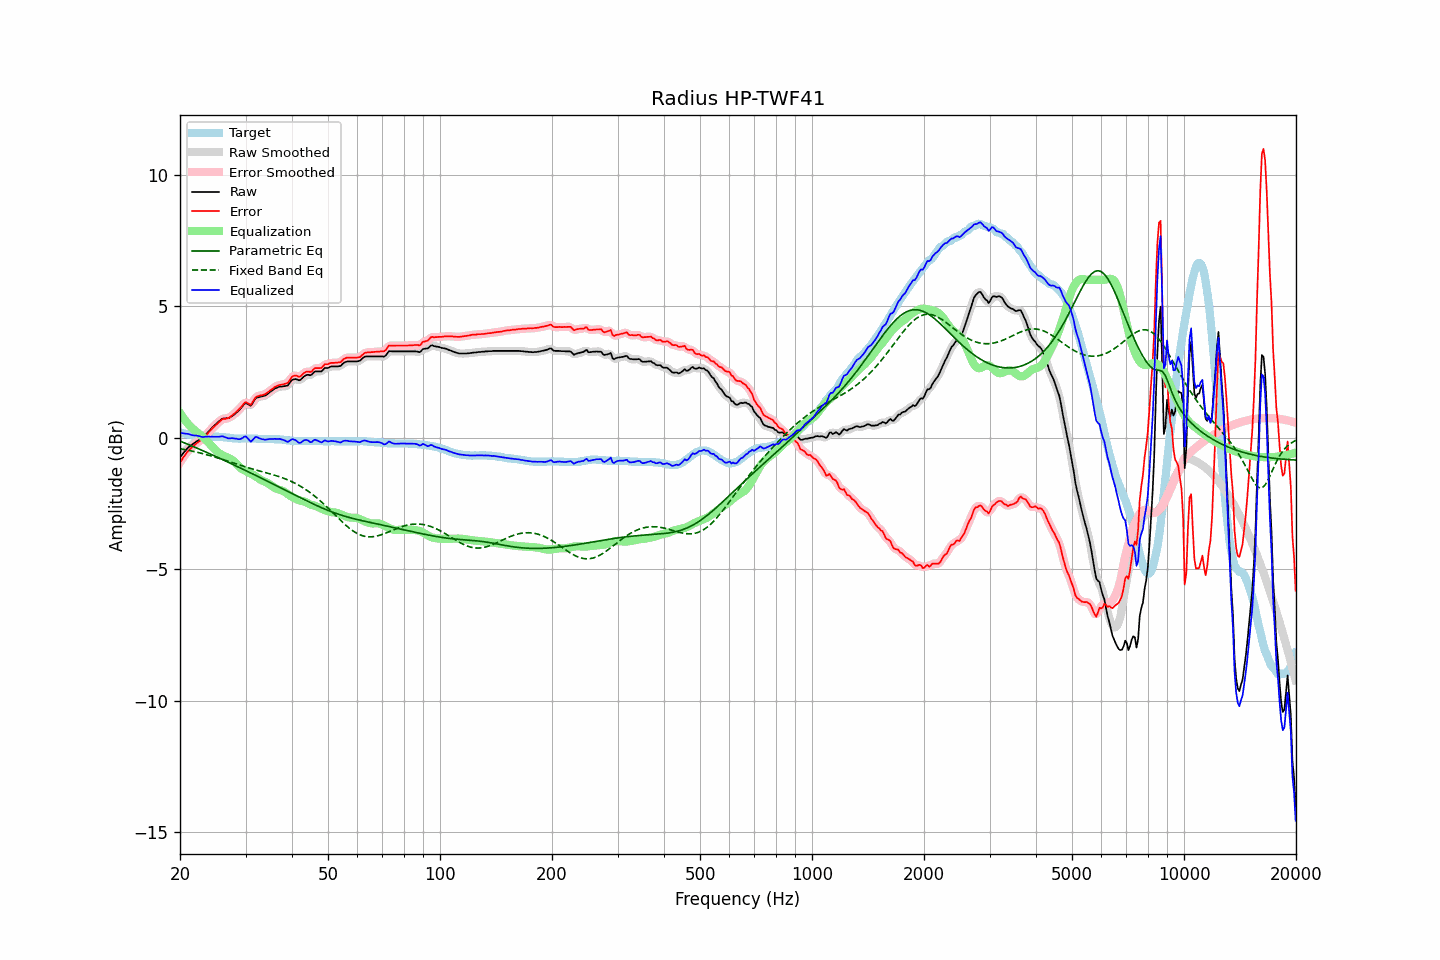

The data file committed next to this chart (first rows):
frequency, raw, error, smoothed, error_smoothed, equalization, parametric_eq, fixed_band_eq, equalized_raw, equalized_smoothed, target
20.00, -0.74, -0.94, -0.75, -0.94, 0.94, -0.13, -0.42, 0.19, 0.19, 0.20
20.20, -0.67, -0.86, -0.67, -0.85, 0.84, -0.16, -0.43, 0.17, 0.18, 0.19
20.40, -0.59, -0.76, -0.59, -0.76, 0.76, -0.18, -0.44, 0.17, 0.17, 0.17
20.61, -0.52, -0.68, -0.52, -0.67, 0.68, -0.21, -0.46, 0.15, 0.16, 0.16
20.81, -0.45, -0.59, -0.45, -0.59, 0.60, -0.23, -0.47, 0.15, 0.15, 0.14
21.02, -0.38, -0.51, -0.39, -0.51, 0.52, -0.26, -0.48, 0.14, 0.14, 0.13
21.23, -0.33, -0.45, -0.33, -0.45, 0.45, -0.28, -0.49, 0.12, 0.12, 0.12
21.44, -0.29, -0.40, -0.29, -0.39, 0.39, -0.31, -0.51, 0.10, 0.10, 0.11
21.66, -0.24, -0.33, -0.24, -0.33, 0.33, -0.33, -0.52, 0.09, 0.09, 0.09
21.87, -0.20, -0.29, -0.20, -0.28, 0.28, -0.36, -0.53, 0.08, 0.08, 0.09
22.09, -0.15, -0.23, -0.16, -0.23, 0.24, -0.38, -0.55, 0.08, 0.08, 0.08
22.31, -0.12, -0.19, -0.12, -0.18, 0.19, -0.41, -0.56, 0.07, 0.07, 0.07
22.54, -0.08, -0.14, -0.09, -0.14, 0.14, -0.44, -0.58, 0.06, 0.05, 0.06
22.76, -0.05, -0.10, -0.05, -0.10, 0.09, -0.46, -0.59, 0.04, 0.04, 0.05
22.99, -0.01, -0.06, -0.00, -0.05, 0.04, -0.49, -0.61, 0.02, 0.03, 0.05
23.22, 0.05, 0.01, 0.05, 0.01, -0.02, -0.52, -0.62, 0.03, 0.03, 0.04
23.45, 0.12, 0.08, 0.11, 0.08, -0.08, -0.54, -0.64, 0.04, 0.03, 0.04
23.69, 0.18, 0.14, 0.18, 0.15, -0.14, -0.57, -0.66, 0.04, 0.04, 0.04
23.92, 0.25, 0.21, 0.25, 0.21, -0.21, -0.60, -0.67, 0.04, 0.04, 0.04
24.16, 0.31, 0.27, 0.31, 0.28, -0.27, -0.63, -0.69, 0.04, 0.04, 0.04
24.40, 0.38, 0.34, 0.38, 0.34, -0.34, -0.65, -0.71, 0.04, 0.04, 0.04
24.65, 0.44, 0.40, 0.44, 0.40, -0.41, -0.68, -0.73, 0.03, 0.03, 0.04
24.89, 0.50, 0.46, 0.50, 0.46, -0.47, -0.71, -0.74, 0.03, 0.03, 0.04
25.14, 0.56, 0.52, 0.56, 0.52, -0.53, -0.74, -0.76, 0.03, 0.03, 0.04
25.39, 0.61, 0.57, 0.61, 0.58, -0.58, -0.77, -0.78, 0.03, 0.04, 0.04
25.65, 0.66, 0.63, 0.66, 0.63, -0.62, -0.79, -0.80, 0.04, 0.04, 0.03
25.91, 0.71, 0.68, 0.70, 0.68, -0.65, -0.82, -0.82, 0.05, 0.04, 0.03
26.16, 0.73, 0.71, 0.72, 0.71, -0.69, -0.85, -0.84, 0.04, 0.04, 0.02
26.43, 0.73, 0.71, 0.73, 0.72, -0.71, -0.88, -0.86, 0.02, 0.02, 0.02
26.69, 0.74, 0.73, 0.73, 0.73, -0.74, -0.91, -0.88, -0.00, -0.00, 0.01
26.96, 0.74, 0.74, 0.75, 0.75, -0.77, -0.94, -0.90, -0.03, -0.02, -0.00
27.23, 0.77, 0.77, 0.77, 0.78, -0.80, -0.96, -0.92, -0.03, -0.02, -0.00
27.50, 0.81, 0.82, 0.80, 0.82, -0.83, -0.99, -0.94, -0.02, -0.03, -0.01
27.77, 0.85, 0.87, 0.85, 0.87, -0.87, -1.02, -0.96, -0.02, -0.02, -0.02
28.05, 0.89, 0.92, 0.89, 0.92, -0.92, -1.05, -0.98, -0.03, -0.03, -0.03
28.33, 0.95, 0.98, 0.94, 0.98, -0.99, -1.08, -1.00, -0.04, -0.04, -0.03
28.62, 1.00, 1.03, 1.00, 1.04, -1.05, -1.11, -1.02, -0.06, -0.06, -0.03
28.90, 1.06, 1.10, 1.06, 1.10, -1.12, -1.14, -1.04, -0.06, -0.06, -0.04
29.19, 1.13, 1.16, 1.13, 1.17, -1.17, -1.17, -1.06, -0.04, -0.04, -0.03
29.48, 1.20, 1.23, 1.21, 1.25, -1.21, -1.20, -1.08, -0.01, -0.00, -0.03
29.78, 1.28, 1.31, 1.27, 1.30, -1.24, -1.23, -1.10, 0.04, 0.03, -0.03
30.08, 1.32, 1.35, 1.30, 1.33, -1.27, -1.26, -1.12, 0.05, 0.03, -0.03
30.38, 1.28, 1.31, 1.28, 1.31, -1.30, -1.29, -1.14, -0.02, -0.02, -0.03
30.68, 1.25, 1.28, 1.25, 1.28, -1.33, -1.32, -1.16, -0.08, -0.09, -0.03
30.99, 1.21, 1.24, 1.24, 1.28, -1.36, -1.34, -1.17, -0.16, -0.12, -0.03
31.30, 1.30, 1.33, 1.30, 1.34, -1.40, -1.37, -1.19, -0.10, -0.09, -0.03
31.61, 1.40, 1.43, 1.39, 1.42, -1.43, -1.40, -1.21, -0.03, -0.04, -0.03
31.93, 1.50, 1.53, 1.48, 1.51, -1.47, -1.43, -1.23, 0.03, 0.01, -0.03
32.24, 1.53, 1.57, 1.53, 1.57, -1.51, -1.46, -1.24, 0.02, 0.02, -0.04
32.57, 1.54, 1.58, 1.55, 1.59, -1.55, -1.49, -1.26, -0.01, -0.00, -0.04
32.89, 1.56, 1.60, 1.56, 1.60, -1.59, -1.52, -1.28, -0.04, -0.04, -0.04
33.22, 1.57, 1.61, 1.57, 1.61, -1.63, -1.55, -1.29, -0.06, -0.06, -0.04
33.55, 1.59, 1.63, 1.58, 1.63, -1.66, -1.58, -1.31, -0.07, -0.07, -0.04
33.89, 1.60, 1.65, 1.61, 1.66, -1.68, -1.62, -1.33, -0.08, -0.07, -0.05
34.23, 1.64, 1.69, 1.64, 1.70, -1.71, -1.65, -1.34, -0.07, -0.07, -0.05
34.57, 1.69, 1.74, 1.69, 1.74, -1.75, -1.68, -1.36, -0.06, -0.06, -0.05
34.92, 1.74, 1.79, 1.73, 1.79, -1.79, -1.71, -1.38, -0.05, -0.05, -0.05
35.27, 1.78, 1.83, 1.78, 1.84, -1.83, -1.74, -1.39, -0.05, -0.05, -0.05
35.62, 1.82, 1.87, 1.82, 1.88, -1.87, -1.77, -1.41, -0.06, -0.05, -0.05
35.97, 1.87, 1.93, 1.86, 1.92, -1.91, -1.80, -1.43, -0.04, -0.05, -0.06
... 635 more rows
